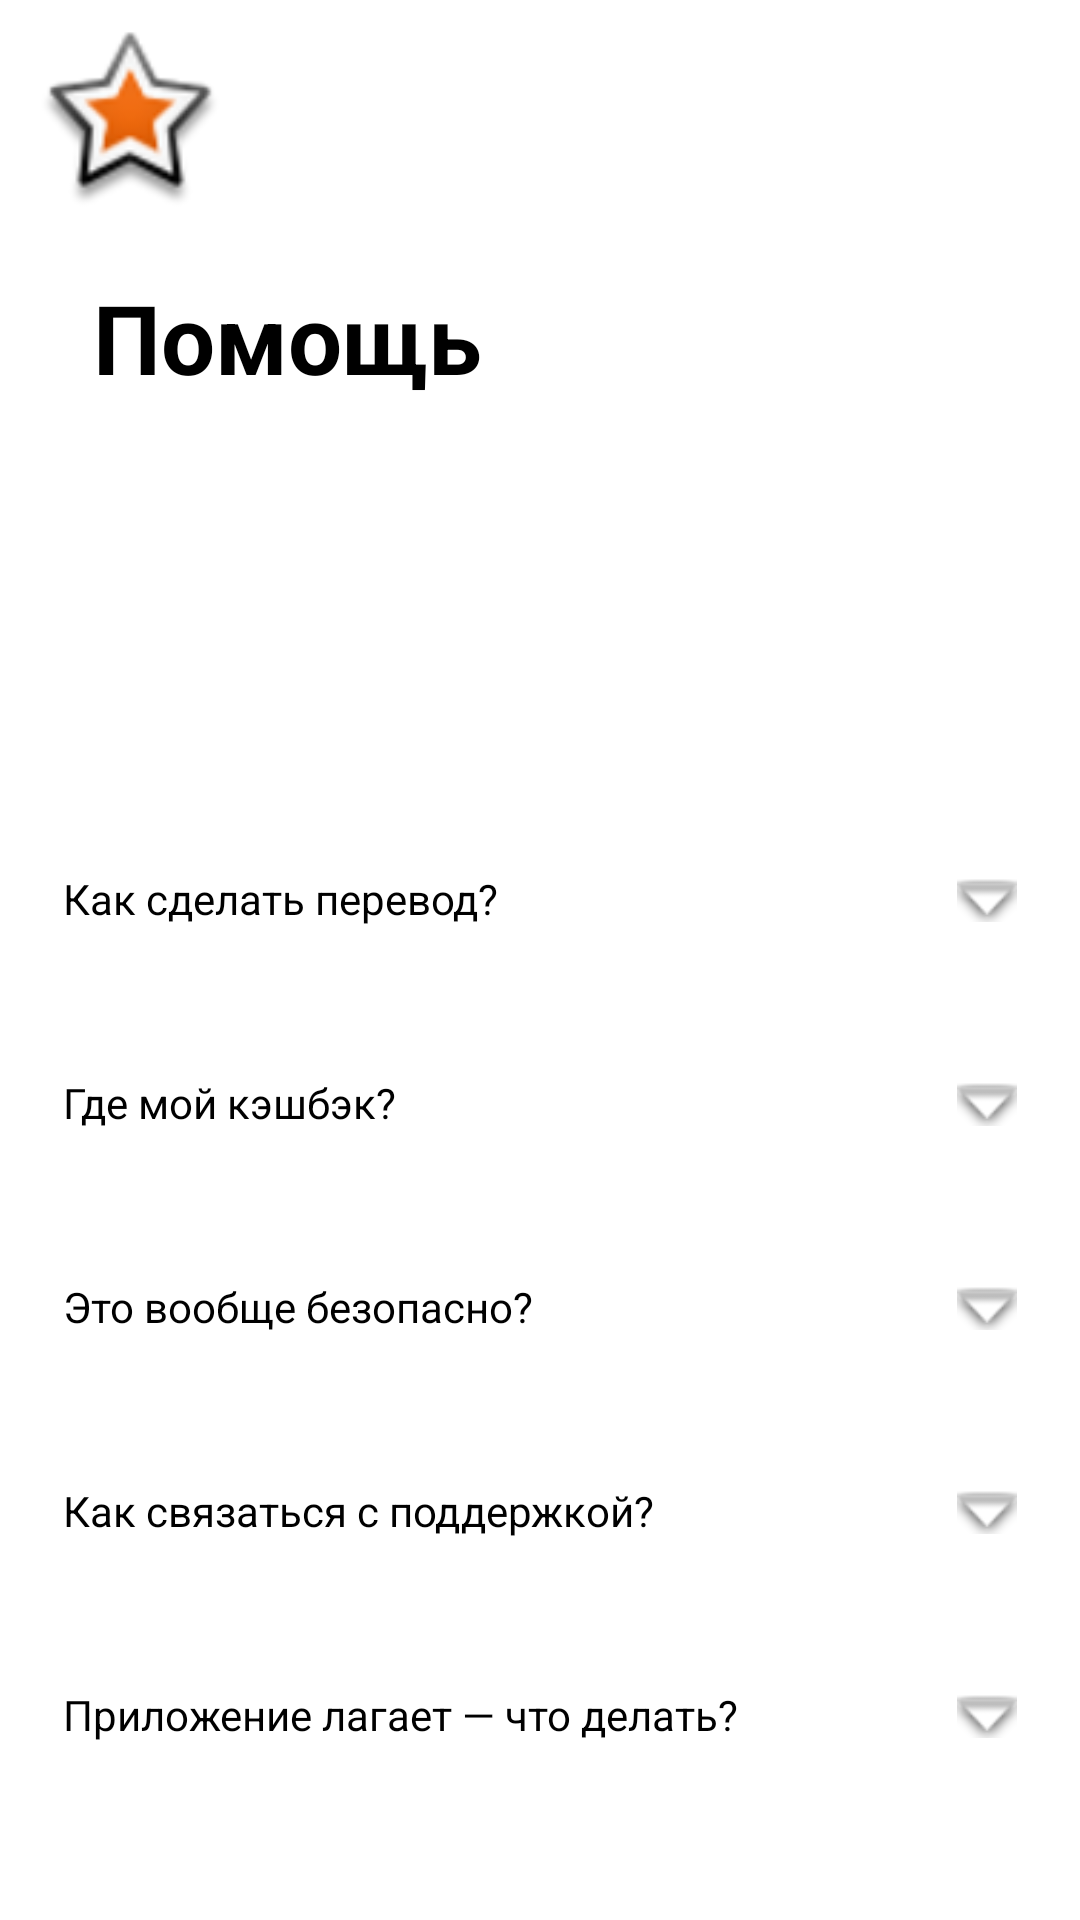

Android layout source for this screen:
<!-- AndroidManifest.xml: application theme Theme.Bank -->
<!-- res/layout/fragment_help.xml -->
<ScrollView
    xmlns:android="http://schemas.android.com/apk/res/android"
    xmlns:app="http://schemas.android.com/apk/res-auto"
    android:layout_width="match_parent"
    android:layout_height="match_parent"
    android:fillViewport="true"
    android:background="#FFFFFF">

    <LinearLayout
        android:layout_width="match_parent"
        android:layout_height="wrap_content"
        android:orientation="vertical">

        
        <ImageView
            android:id="@+id/rk1yczkvzz2a"
            android:layout_width="61dp"
            android:layout_height="61dp"
            android:layout_marginStart="13dp"
            android:layout_marginTop="10dp"
            android:layout_marginBottom="20dp"
            android:src="@android:drawable/star_big_on"
            android:scaleType="fitXY"/>

        <TextView
            android:id="@+id/r69h7w2imnyl"
            android:layout_width="wrap_content"
            android:layout_height="wrap_content"
            android:text="Помощь"
            android:textSize="32sp"
            android:textStyle="bold"
            android:textColor="#000000"
            android:layout_marginStart="31dp"
            android:layout_marginBottom="20dp"/>

        <ImageView
            android:layout_width="100dp"
            android:layout_height="100dp"
            android:layout_gravity="center"
            android:layout_marginBottom="20dp"/>

        
        <LinearLayout
            android:layout_width="350dp"
            android:layout_height="wrap_content"
            android:layout_gravity="center"
            android:orientation="vertical">

            
            <LinearLayout
                android:layout_width="match_parent"
                android:layout_height="wrap_content"
                android:orientation="vertical"
                android:layout_marginBottom="16dp">

                <LinearLayout
                    android:id="@+id/header_1"
                    android:layout_width="match_parent"
                    android:layout_height="wrap_content"
                    android:background="@drawable/cr15bd9d9d9"
                    android:orientation="horizontal"
                    android:padding="16dp">

                    <TextView
                        android:layout_width="0dp"
                        android:layout_height="wrap_content"
                        android:layout_weight="1"
                        android:textColor="#000000"
                        android:text="Как сделать перевод?"/>

                    <ImageView
                        android:layout_width="20dp"
                        android:layout_height="20dp"
                        android:src="@android:drawable/arrow_down_float"/>
                </LinearLayout>

                <LinearLayout
                    android:id="@+id/content_1"
                    android:layout_width="match_parent"
                    android:layout_height="wrap_content"
                    android:visibility="gone"
                    android:orientation="vertical"
                    android:background="#F5F5F5">

                    <TextView
                        android:layout_width="match_parent"
                        android:layout_height="wrap_content"
                        android:padding="12dp"
                        android:text="Жмёшь “Перевод”, вводишь сумму, выбираешь получателя — деньги улетают быстрее, чем ты успеешь передумать."/>


                </LinearLayout>
            </LinearLayout>

            
            <LinearLayout
                android:layout_width="match_parent"
                android:layout_height="wrap_content"
                android:orientation="vertical"
                android:layout_marginBottom="16dp">

                <LinearLayout
                    android:id="@+id/header_2"
                    android:layout_width="match_parent"
                    android:layout_height="wrap_content"
                    android:background="@drawable/cr15bd9d9d9"
                    android:orientation="horizontal"
                    android:padding="16dp">

                    <TextView
                        android:layout_width="0dp"
                        android:layout_height="wrap_content"
                        android:layout_weight="1"
                        android:textColor="#000000"
                        android:text="Где мой кэшбэк?"/>

                    <ImageView
                        android:layout_width="20dp"
                        android:layout_height="20dp"
                        android:src="@android:drawable/arrow_down_float"/>
                </LinearLayout>

                <LinearLayout
                    android:id="@+id/content_2"
                    android:layout_width="match_parent"
                    android:layout_height="wrap_content"
                    android:visibility="gone"
                    android:orientation="vertical"
                    android:background="#F5F5F5">

                    <TextView
                        android:layout_width="match_parent"
                        android:layout_height="wrap_content"
                        android:padding="12dp"
                        android:text="Кэшбэк приходит автоматически. Иногда мгновенно, иногда с небольшой паузой — всё зависит от операции. Но он не пропадает, не переживай."/>
                </LinearLayout>
            </LinearLayout>

            
            <LinearLayout
                android:layout_width="match_parent"
                android:layout_height="wrap_content"
                android:orientation="vertical"
                android:layout_marginBottom="16dp">

                <LinearLayout
                    android:id="@+id/header_3"
                    android:layout_width="match_parent"
                    android:layout_height="wrap_content"
                    android:background="@drawable/cr15bd9d9d9"
                    android:orientation="horizontal"
                    android:padding="16dp">

                    <TextView
                        android:layout_width="0dp"
                        android:layout_height="wrap_content"
                        android:layout_weight="1"
                        android:textColor="#000000"
                        android:text="Это вообще безопасно?"/>

                    <ImageView
                        android:layout_width="20dp"
                        android:layout_height="20dp"
                        android:src="@android:drawable/arrow_down_float"/>
                </LinearLayout>

                <LinearLayout
                    android:id="@+id/content_3"
                    android:layout_width="match_parent"
                    android:layout_height="wrap_content"
                    android:visibility="gone"
                    android:orientation="vertical"
                    android:background="#F5F5F5">

                    <TextView
                        android:layout_width="match_parent"
                        android:layout_height="wrap_content"
                        android:padding="12dp"
                        android:text="Да. Мы используем современные технологии защиты, чтобы твои деньги были под замком. Никто кроме тебя к ним не доберётся."/>
                </LinearLayout>
            </LinearLayout>

            
            <LinearLayout
                android:layout_width="match_parent"
                android:layout_height="wrap_content"
                android:orientation="vertical"
                android:layout_marginBottom="16dp">

                <LinearLayout
                    android:id="@+id/header_4"
                    android:layout_width="match_parent"
                    android:layout_height="wrap_content"
                    android:background="@drawable/cr15bd9d9d9"
                    android:orientation="horizontal"
                    android:padding="16dp">

                    <TextView
                        android:layout_width="0dp"
                        android:layout_height="wrap_content"
                        android:layout_weight="1"
                        android:textColor="#000000"
                        android:text="Как связаться с поддержкой?"/>

                    <ImageView
                        android:layout_width="20dp"
                        android:layout_height="20dp"
                        android:src="@android:drawable/arrow_down_float"/>
                </LinearLayout>

                <LinearLayout
                    android:id="@+id/content_4"
                    android:layout_width="match_parent"
                    android:layout_height="wrap_content"
                    android:visibility="gone"
                    android:orientation="vertical"
                    android:background="#F5F5F5">

                    <TextView
                        android:layout_width="match_parent"
                        android:layout_height="wrap_content"
                        android:padding="12dp"
                        android:text="Пока никак"/>
                </LinearLayout>
            </LinearLayout>


            <LinearLayout
                android:layout_width="match_parent"
                android:layout_height="wrap_content"
                android:orientation="vertical">

                <LinearLayout
                    android:id="@+id/header_5"
                    android:layout_width="match_parent"
                    android:layout_height="wrap_content"
                    android:background="@drawable/cr15bd9d9d9"
                    android:orientation="horizontal"
                    android:padding="16dp">

                    <TextView
                        android:layout_width="0dp"
                        android:layout_height="wrap_content"
                        android:layout_weight="1"
                        android:textColor="#000000"
                        android:text="Приложение лагает — что делать?"/>

                    <ImageView
                        android:layout_width="20dp"
                        android:layout_height="20dp"
                        android:src="@android:drawable/arrow_down_float"/>
                </LinearLayout>

                <LinearLayout
                    android:id="@+id/content_5"
                    android:layout_width="match_parent"
                    android:layout_height="wrap_content"
                    android:visibility="gone"
                    android:orientation="vertical"
                    android:background="#F5F5F5">

                    <TextView
                        android:layout_width="match_parent"
                        android:layout_height="wrap_content"
                        android:padding="12dp"
                        android:text="Попробуй перезапустить. Если не помогло — значит твои проблемы"/>
                </LinearLayout>
            </LinearLayout>

        </LinearLayout>

    </LinearLayout>

</ScrollView>
<!-- resources referenced by this layout -->
<resources>
  <style name="Theme.Bank" parent="Theme.AppCompat.Light.NoActionBar">
          <item name="colorPrimary">#1C029B</item>
          <item name="colorPrimaryDark">#14026B</item>
          <item name="colorAccent">#FFD700</item>
          <item name="android:windowBackground">@drawable/fon</item>
          <item name="android:textColor">#000000</item>
      </style>
  <!-- drawable fon (drawable) -->
  <?xml version="1.0" encoding="UTF-8"?>
  <shape
      xmlns:android="http://schemas.android.com/apk/res/android">
      <solid
          android:color="#F0F0F0"
          />
      <corners
          android:radius="0dp"
          />
  </shape>
</resources>
